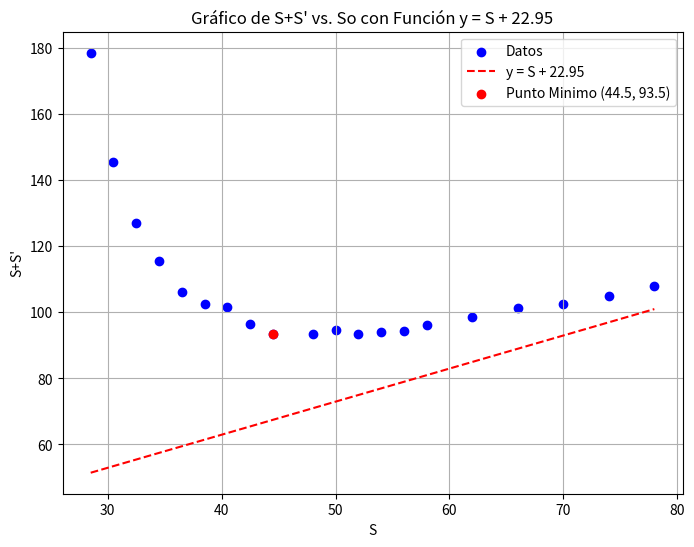

Write Python code to recreate this figure.
import pandas as pd
import matplotlib.pyplot as plt
import numpy as np

# Datos del DataFrame
datos = {
    'So': [28.5, 30.5, 32.5, 34.5, 36.5, 38.5, 40.5, 42.5, 44.5, 48, 50, 52, 54, 56, 58, 62, 66, 70, 74, 78],
    'Si': [150, 115, 94.5, 81, 69.5, 63.9, 61, 53.9, 49, 45.5, 44.7, 41.5, 40, 38.4, 38, 36.5, 35.2, 32.5, 31, 30],
}

df = pd.DataFrame(datos)
df['Suma_So_Si'] = df['So'] + df['Si']

# Función y = So + 22.95
def funcion_y(so_values):
    return so_values + 22.95

# Crear el gráfico con los datos y la función
plt.figure(figsize=(8, 6))

# Graficar los datos de dispersión
plt.scatter(df['So'], df['Suma_So_Si'], color='b', label='Datos')

# Calcular los valores de y usando la función y = So + 22.95
y_vals = funcion_y(df['So'])
plt.plot(df['So'], y_vals, color='r', linestyle='--', label='y = S + 22.95')

# Modificar el gráfico existente para marcar el punto (44.5, 93.5)
plt.scatter(44.5, 93.5, color='r', label='Punto Minimo (44.5, 93.5)')

plt.xlabel('S')
plt.ylabel("S+S'")
plt.title("Gráfico de S+S' vs. So con Función y = S + 22.95")
plt.legend()
plt.grid(True)
plt.show()
